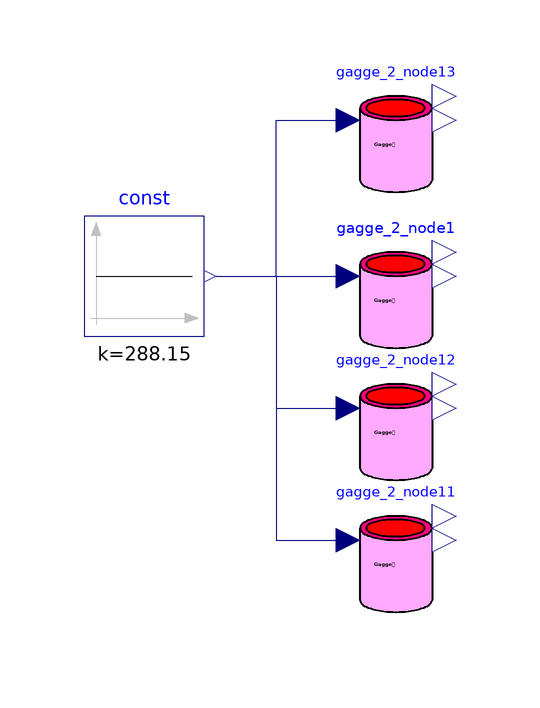

The component connection diagram of the Modelica model below, drawn from its own Placement and Line annotations.

model simple_gagge
  gagge_2_node gagge_2_node1 annotation(
    Placement(transformation(origin = {0, 16}, extent = {{-10, -10}, {10, 10}})));
  Modelica.Blocks.Sources.Constant const(k = 273.15 + 15)  annotation(
    Placement(transformation(origin = {-42, 20}, extent = {{-10, -10}, {10, 10}})));
  gagge_2_node gagge_2_node11 annotation(
    Placement(transformation(origin = {0, -28}, extent = {{-10, -10}, {10, 10}})));
  gagge_2_node gagge_2_node12 annotation(
    Placement(transformation(origin = {0, -6}, extent = {{-10, -10}, {10, 10}})));
  gagge_2_node gagge_2_node13 annotation(
    Placement(transformation(origin = {0, 42}, extent = {{-10, -10}, {10, 10}})));
equation
  connect(const.y, gagge_2_node1.ambient_temperature) annotation(
    Line(points = {{-30, 20}, {-8, 20}}, color = {0, 0, 127}));
  connect(const.y, gagge_2_node13.ambient_temperature) annotation(
    Line(points = {{-30, 20}, {-20, 20}, {-20, 46}, {-8, 46}}, color = {0, 0, 127}));
  connect(const.y, gagge_2_node12.ambient_temperature) annotation(
    Line(points = {{-30, 20}, {-20, 20}, {-20, -2}, {-8, -2}}, color = {0, 0, 127}));
  connect(const.y, gagge_2_node11.ambient_temperature) annotation(
    Line(points = {{-30, 20}, {-20, 20}, {-20, -24}, {-8, -24}}, color = {0, 0, 127}));

annotation(
    uses(Modelica(version = "4.0.0")),
  experiment(StartTime = 0, StopTime = 86400, Tolerance = 1e-06, Interval = 60));
end simple_gagge;